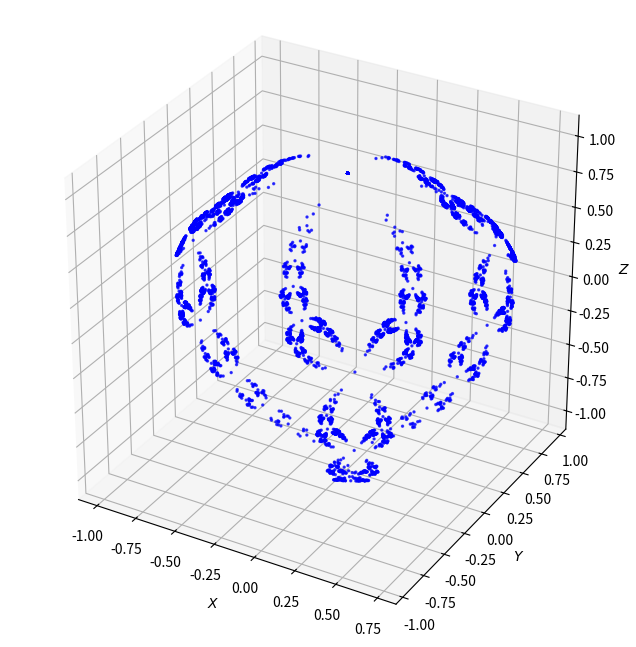

Write Python code to recreate this figure.
import numpy as np
import matplotlib.pyplot as plt
#from mpl_toolkits.mplot3d import Axes3D  # nécessaire pour activer 3D

pi = 2.0 * np.arccos(0.0)

# ================================
# Fonctions complexes
# ================================
def argument(x):
    re = np.real(x)
    im = np.imag(x)
    absx = np.abs(x)
    eps = 1e-18
    if re < 0.0 and abs(im) < eps:
        return pi
    else:
        return 2.0 * np.arctan2(im, re + absx)

def cub(x, k):
    aa = argument(x)
    bb = abs(x)
    r = bb**(1.0/3.0)
    theta = (aa + 2.0 * k * pi) / 3.0
    return r * (np.cos(theta) + 1j * np.sin(theta))

def phie(z, k):
    sqrt_term = np.sqrt(1.0 - z**3)
    arg = -2.0 + z**3 + 2.0 * sqrt_term
    c = cub(arg, k)
    return c + (z**2) / c

def rec(x, k):
    return 0.5 * (phie(x, k) + x)

def aron(x):
    if abs(np.imag(x)) < 1e-8:
        return np.real(x) + 0.0j
    else:
        return x

# ================================
# Projection stéréographique
# ================================
def xster(x):
    return (2.0 * np.real(x)) / (np.abs(x)**2 + 1.0)

def yster(x):
    return (2.0 * np.imag(x)) / (np.abs(x)**2 + 1.0)

def zster(x):
    return -((np.abs(x)**2 - 1.0) / (np.abs(x)**2 + 1.0))

# ================================
# Génération des points
# ================================
kmax = 9  # profondeur
def som(m):
    return (3**(m+1) - 1) // 2

total_points = som(kmax)
A = np.empty(total_points, dtype=complex)

# Niveau 0
A[0] = 0.0 + 0.0j
A[1] = -(0.5) * 2**(2.0/3.0) + 0j
A[2] = 0.25 * 2**(2.0/3.0) - 0.25*np.sqrt(3)*2**(2.0/3.0)*1j
A[3] = 0.25 * 2**(2.0/3.0) + 0.25*np.sqrt(3)*2**(2.0/3.0)*1j

cursor = 4
for k in range(1, kmax):
    prev_level_start = som(k-1) - 3**(k-1)
    prev_level_end = som(k-1)
    for i in range(prev_level_start, prev_level_end):
        for j in range(1, 4):
            A[cursor] = aron(rec(A[i], j))
            cursor += 1

# ================================
# Projection 3D
# ================================
X = [xster(z) for z in A]
Y = [yster(z) for z in A]
Z = [zster(z) for z in A]

# ================================
# Tracé 3D
# ================================
fig = plt.figure(figsize=(8, 8))
ax = fig.add_subplot(111, projection='3d')
ax.scatter(X, Y, Z, s=2, c='b', alpha=0.7)
ax.set_xlabel("$X$")
ax.set_ylabel("$Y$")
ax.set_zlabel("$Z$")
#ax.set_title(f"Projection stéréographique (kmax={kmax})")
ax.set_box_aspect([1, 1, 1])
plt.show()
